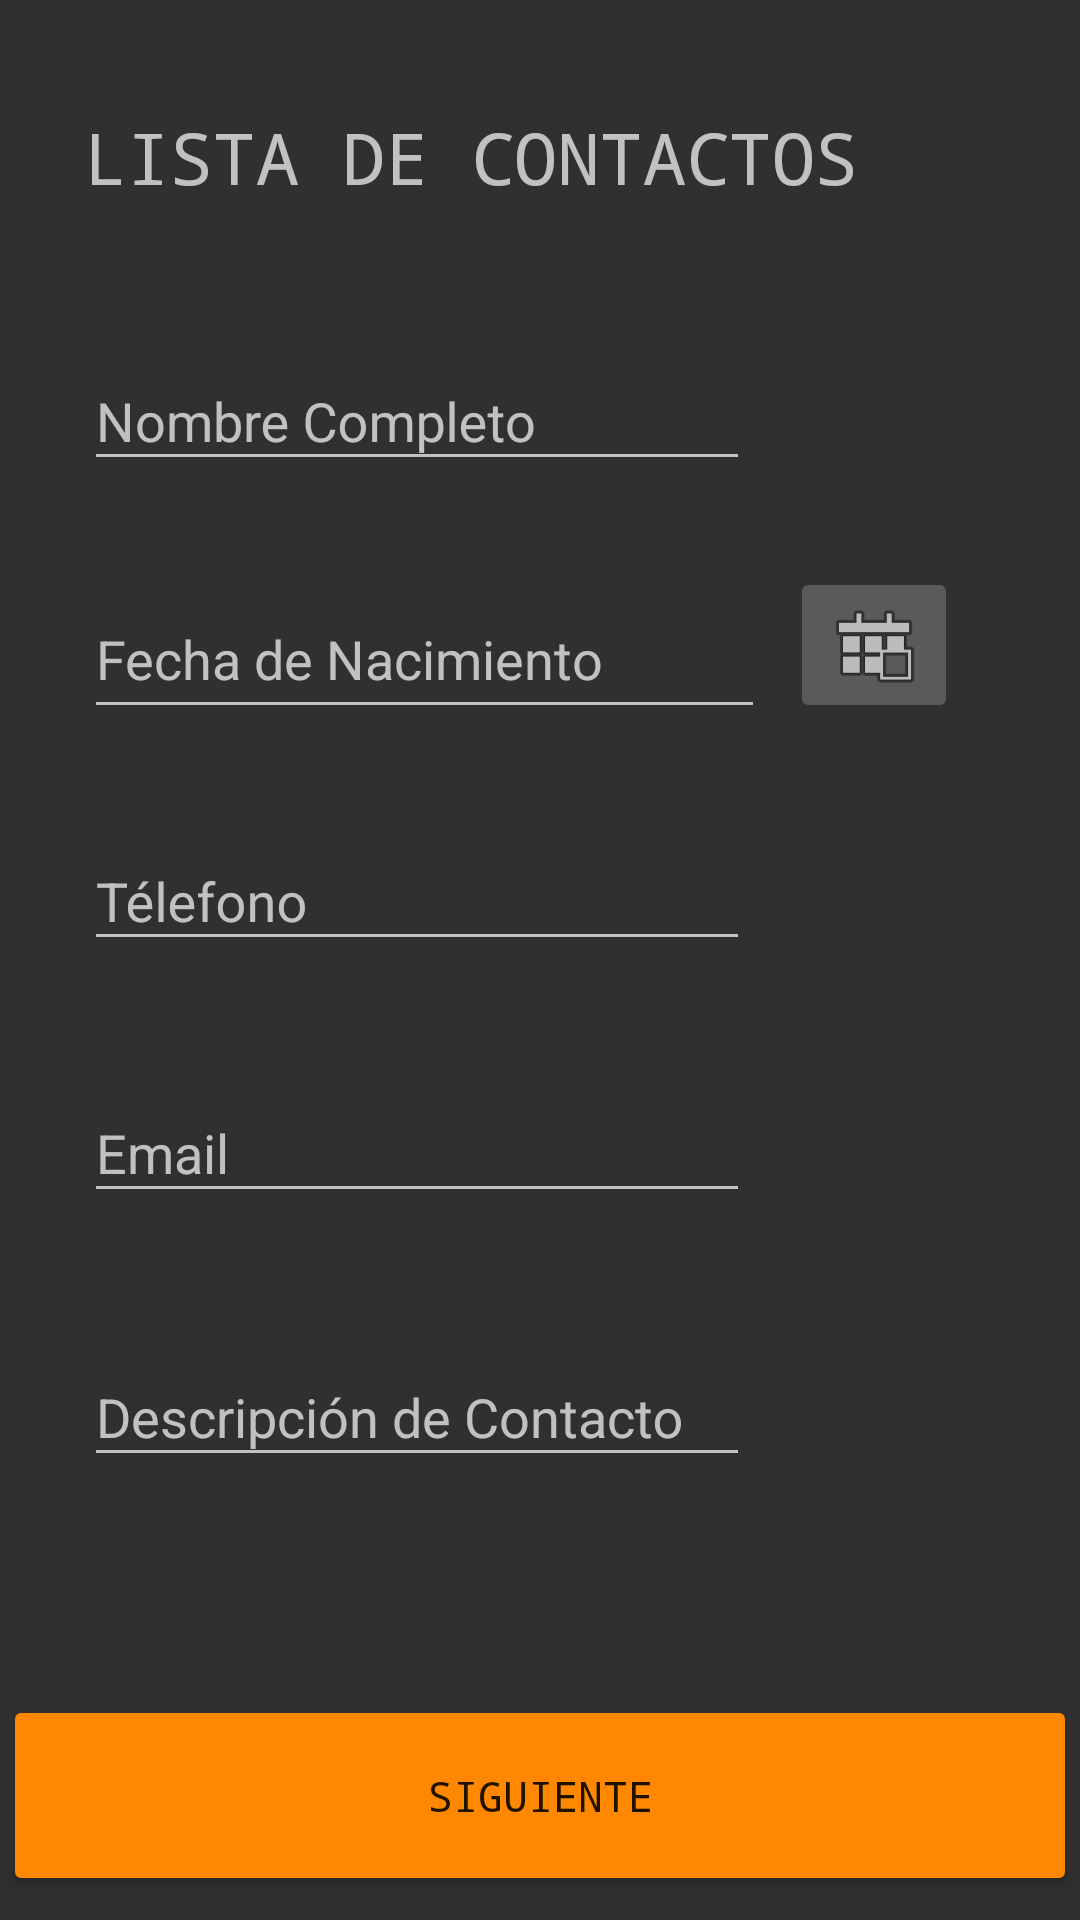

Layout XML and referenced resources for this Android screen:
<!-- AndroidManifest.xml: application theme Theme.Datos_Personales -->
<!-- res/layout/activity_main.xml -->
<?xml version="1.0" encoding="utf-8"?>
<androidx.constraintlayout.widget.ConstraintLayout xmlns:android="http://schemas.android.com/apk/res/android"
    xmlns:app="http://schemas.android.com/apk/res-auto"
    xmlns:tools="http://schemas.android.com/tools"
    android:id="@+id/txt_view"
    android:layout_width="match_parent"

    android:layout_height="match_parent"
    tools:context=".MainActivity">


    <com.google.android.material.textfield.TextInputLayout
        android:id="@+id/text_1"
        android:layout_width="348dp"
        android:layout_height="69dp"
        android:inputType="textPersonName"
        android:fontFamily="monospace"
        android:layout_marginStart="28dp"
        android:layout_marginTop="108dp"
        app:layout_constraintStart_toStartOf="parent"
        app:layout_constraintTop_toTopOf="parent">

        <com.google.android.material.textfield.TextInputEditText
            android:id="@+id/txt_Nombre"
            android:layout_width="222dp"
            android:layout_height="wrap_content"
            android:hint="@string/txt_Nombre"
            android:inputType="textPersonName" />

    </com.google.android.material.textfield.TextInputLayout>

    <com.google.android.material.textfield.TextInputLayout
        android:id="@+id/text_2"
        android:layout_width="348dp"
        android:layout_height="69dp"
        android:layout_marginStart="28dp"
        android:layout_marginTop="268dp"
        android:fontFamily="monospace"
        android:inputType="phone"
        app:layout_constraintStart_toStartOf="parent"
        app:layout_constraintTop_toTopOf="parent">

        <com.google.android.material.textfield.TextInputEditText
            android:id="@+id/txt_Tel"
            android:layout_width="222dp"
            android:layout_height="wrap_content"
            android:hint="@string/txt_Tel"
            android:inputType="phone" />

    </com.google.android.material.textfield.TextInputLayout>

    <com.google.android.material.textfield.TextInputLayout
        android:id="@+id/text_3"
        android:layout_width="348dp"
        android:layout_height="69dp"
        android:layout_marginStart="28dp"
        android:layout_marginTop="352dp"
        android:fontFamily="monospace"
        android:inputType="textEmailAddress"
        app:layout_constraintStart_toStartOf="parent"
        app:layout_constraintTop_toTopOf="parent">

        <com.google.android.material.textfield.TextInputEditText
            android:id="@+id/txt_Email"
            android:layout_width="222dp"
            android:layout_height="wrap_content"
            android:hint="@string/txt_Email"
            android:inputType="textEmailAddress"
            tools:ignore="MissingConstraints" />
    </com.google.android.material.textfield.TextInputLayout>

    <com.google.android.material.textfield.TextInputLayout
        android:id="@+id/text_4"
        android:layout_width="348dp"
        android:layout_height="69dp"
        android:layout_marginStart="28dp"
        android:layout_marginTop="440dp"
        android:fontFamily="monospace"
        android:inputType="textPersonName"
        app:layout_constraintStart_toStartOf="parent"
        app:layout_constraintTop_toTopOf="parent">

        <com.google.android.material.textfield.TextInputEditText
            android:id="@+id/txt_Descr"
            android:layout_width="222dp"
            android:layout_height="wrap_content"
            android:hint="@string/txt_Descr"
            android:inputType="textPersonName"
            tools:ignore="MissingConstraints" />
    </com.google.android.material.textfield.TextInputLayout>

    <TextView
        android:id="@+id/textView"
        android:layout_width="309dp"
        android:layout_height="40dp"
        android:layout_marginStart="28dp"
        android:layout_marginTop="36dp"
        android:fontFamily="monospace"
        android:text="@string/txt_view"
        android:textSize="24sp"
        app:layout_constraintStart_toStartOf="parent"
        app:layout_constraintTop_toTopOf="parent" />


    <EditText
        android:id="@+id/txt_Feche"
        android:layout_width="227dp"
        android:layout_height="50dp"
        android:layout_marginStart="28dp"
        android:layout_marginTop="16dp"
        android:autofillHints="username"
        android:ems="10"
        android:hint="@string/txt_Fecha"
        android:inputType="date"
        app:layout_constraintStart_toStartOf="parent"
        app:layout_constraintTop_toBottomOf="@+id/text_1" />


    <ImageButton
        android:id="@+id/but_cal"
        android:layout_width="wrap_content"
        android:layout_height="wrap_content"
        android:layout_marginTop="12dp"
        android:layout_marginEnd="40dp"
        android:contentDescription="@string/but_cal"
        android:onClick="Calendario"
        app:layout_constraintEnd_toEndOf="parent"
        app:layout_constraintHorizontal_bias="0.942"
        app:layout_constraintStart_toEndOf="@+id/txt_Feche"
        app:layout_constraintTop_toBottomOf="@+id/text_1"
        app:srcCompat="@android:drawable/ic_menu_today" />

    <Button
        android:id="@+id/button3"
        android:layout_width="358dp"
        android:layout_height="67dp"
        android:layout_marginTop="144dp"
        android:fontFamily="monospace"
        android:onClick="Registrar"
        android:text="@string/Boton"
        android:theme="@style/CCC"
        app:layout_constraintEnd_toEndOf="parent"
        app:layout_constraintHorizontal_bias="0.451"
        app:layout_constraintStart_toStartOf="parent"
        app:layout_constraintTop_toBottomOf="@+id/text_3" />


</androidx.constraintlayout.widget.ConstraintLayout>
<!-- resources referenced by this layout -->
<resources>
  <string name="Boton">SIGUIENTE</string>
  <string name="but_cal">Boton Calendario</string>
  
      -------------------------------------------------------
  <string name="txt_Descr">Descripción de Contacto</string>
  <string name="txt_Email">Email</string>
  <string name="txt_Fecha">Fecha de Nacimiento</string>
  <string name="txt_Nombre">Nombre Completo</string>
  <string name="txt_Tel">Télefono</string>
  <string name="txt_view">LISTA DE CONTACTOS</string>
  <style name="CCC" parent="Theme.MaterialComponents.Light">
          
          <item name="android:colorButtonNormal">@android:color/holo_orange_dark</item>
  
      </style>
  <style name="Theme.Datos_Personales" parent="Theme.AppCompat">
          
          <item name="colorPrimary">@color/purple_500</item>
          <item name="colorPrimaryVariant">@color/purple_700</item>
          <item name="colorOnPrimary">@color/white</item>
          
          <item name="colorSecondary">@color/teal_200</item>
          <item name="colorSecondaryVariant">@color/teal_700</item>
          <item name="colorOnSecondary">@color/black</item>
          
          <item name="android:statusBarColor" tools:targetApi="l">?attr/colorPrimaryVariant</item>
          
      </style>
  <color name="purple_500">#F57C00</color>
  <color name="purple_700">#FF9800</color>
  <color name="white">#FFFFFFFF</color>
  <color name="teal_200">#FF03DAC5</color>
  <color name="teal_700">#FF018786</color>
  <color name="black">#FF000000</color>
</resources>
